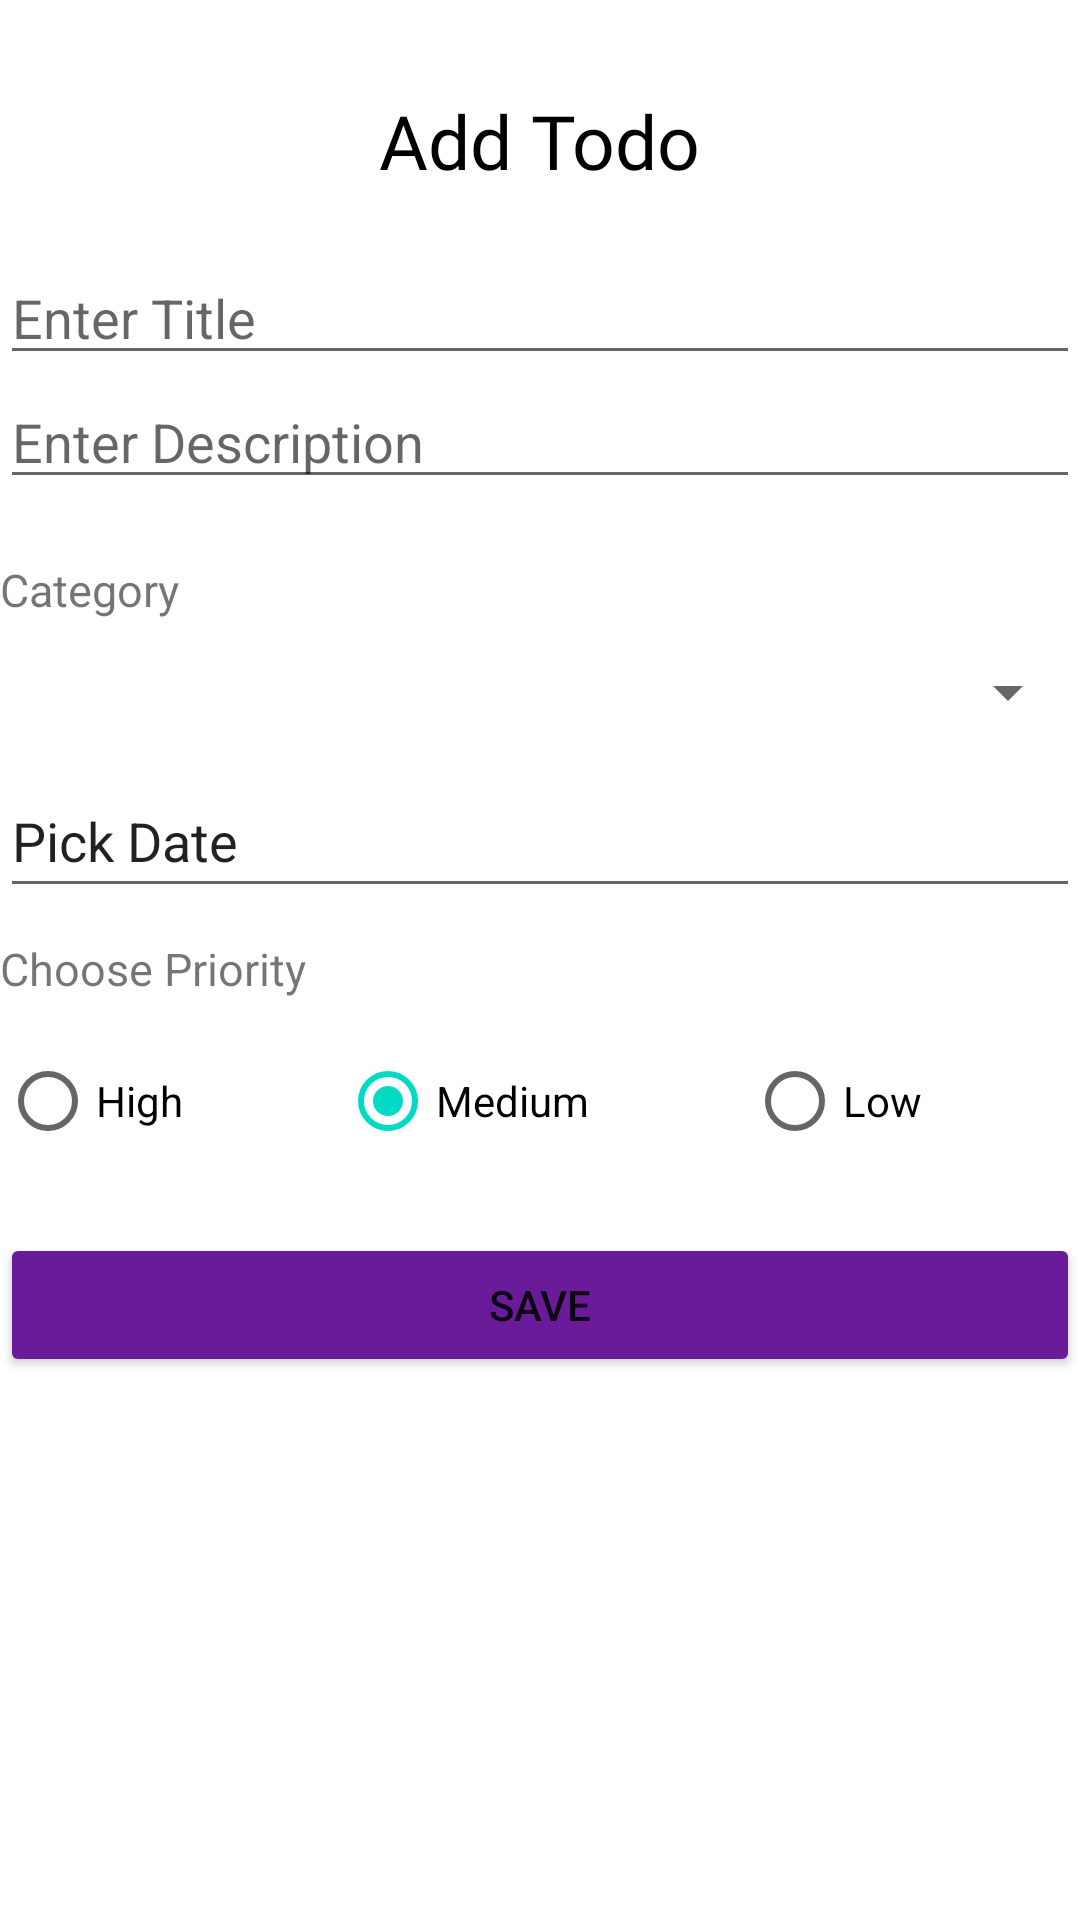

Android layout source for this screen:
<!-- AndroidManifest.xml: application theme Theme.Final_Todo -->
<!-- res/layout/fragment_todo.xml -->
<?xml version="1.0" encoding="utf-8"?>
<androidx.constraintlayout.widget.ConstraintLayout xmlns:android="http://schemas.android.com/apk/res/android"
    xmlns:app="http://schemas.android.com/apk/res-auto"
    xmlns:tools="http://schemas.android.com/tools"
    android:id="@+id/frameLayout2"
    android:layout_width="match_parent"
    android:layout_margin="10dp"
    android:layout_height="match_parent"
    android:contentDescription="@string/todo_title"
    tools:context=".TodoFragment">

    <ScrollView
        android:id="@+id/scrollView2"
        android:layout_width="0dp"
        android:layout_height="0dp"
        app:layout_constraintBottom_toBottomOf="parent"
        app:layout_constraintEnd_toEndOf="parent"
        app:layout_constraintStart_toStartOf="parent"
        app:layout_constraintTop_toTopOf="parent">


        <LinearLayout
            android:layout_marginTop="30dp"
            android:layout_width="match_parent"
            android:layout_height="wrap_content"
            android:orientation="vertical">

            <TextView
                android:layout_width="wrap_content"
                android:layout_height="wrap_content"
                android:text="@string/add_todo"
                android:layout_gravity="center"
                android:textColor="@color/black"
                android:layout_marginBottom="20dp"
                android:textSize="25sp"
                android:fontFamily="@font/aclonica"
                />

            <EditText
                android:id="@+id/fragment_todo_txt_title"
                android:layout_width="match_parent"
                android:layout_height="wrap_content"
                android:ems="10"
                android:hint="@string/todo_title"
                android:inputType="textPersonName" />


            <EditText
                android:id="@+id/fragment_todo_txtDescription"
                android:layout_width="match_parent"
                android:layout_height="wrap_content"
                android:ems="10"
                android:gravity="start|top"
                android:hint="@string/todo_description"
                android:inputType="textMultiLine" />

            <TextView
                android:id="@+id/textView3"
                android:textSize="15sp"
                android:layout_marginTop="20dp"
                android:layout_width="match_parent"
                android:layout_height="wrap_content"
                android:text="@string/todo_category" />

            <Spinner
                android:id="@+id/fragment_todo_cbo_category"
                android:layout_width="match_parent"
                android:layout_height="wrap_content"
                android:contentDescription="@string/todo_category"
                android:minHeight="48dp" />


            <EditText
                android:id="@+id/fragment_todo_txt_date"
                android:layout_width="match_parent"
                android:layout_height="wrap_content"
                android:clickable="false"
                android:ems="10"
                android:focusable="false"
                android:inputType="textPersonName"
                android:minHeight="48dp"
                android:text="@string/todo_date" />

            <TextView
                android:id="@+id/textView5"
                android:textSize="15sp"
                android:layout_marginTop="10dp"
                android:layout_marginBottom="10dp"
                android:layout_width="match_parent"
                android:layout_height="wrap_content"
                android:text="@string/todo_priority" />

            <RadioGroup
                android:id="@+id/fragment_todo_rg_priority"
                android:layout_width="match_parent"
                android:layout_height="match_parent"
                android:orientation="horizontal">

                <RadioButton
                    android:id="@+id/fragment_todo_rb_high"
                    android:layout_width="wrap_content"
                    android:layout_height="wrap_content"
                    android:layout_weight="1"
                    android:text="@string/todo_high" />

                <RadioButton
                    android:id="@+id/fragment_todo_rb_mid"
                    android:layout_width="wrap_content"
                    android:layout_height="wrap_content"
                    android:layout_weight="1"
                    android:checked="true"
                    android:text="@string/todo_medium" />

                <RadioButton
                    android:id="@+id/fragment_todo_rb_low"
                    android:layout_width="wrap_content"
                    android:layout_height="wrap_content"
                    android:layout_weight="1"
                    android:text="@string/todo_low" />
            </RadioGroup>

            <CheckBox
                android:id="@+id/fragment_todo_chk_complete"
                android:layout_width="match_parent"
                android:layout_height="wrap_content"
                android:hint="@string/todo_complete"
                android:visibility="gone"
                android:text="@string/todo_complete" />

            <Button
                android:id="@+id/fragment_todo_btn_Save"
                android:layout_width="match_parent"
                android:layout_marginTop="20dp"
                android:layout_height="wrap_content"
                android:backgroundTint="@color/purple"
                android:text="@string/save_todo" />
        </LinearLayout>
    </ScrollView>
</androidx.constraintlayout.widget.ConstraintLayout>
<!-- resources referenced by this layout -->
<resources>
  <color name="black">#FF000000</color>
  <color name="purple">#6a1b9a</color>
  <string name="add_todo">Add Todo</string>
  <string name="save_todo">Save</string>
  <string name="todo_category">Category</string>
  <string name="todo_complete">Completed</string>
  <string name="todo_date">Pick Date</string>
  <string name="todo_description">Enter Description</string>
  <string name="todo_high">High</string>
  <string name="todo_low">Low</string>
  <string name="todo_medium">Medium</string>
  <string name="todo_priority">Choose Priority</string>
  <string name="todo_title">Enter Title</string>
  <style name="Theme.Final_Todo" parent="Theme.MaterialComponents.DayNight.DarkActionBar">
          
          <item name="colorPrimary">@color/purple_500</item>
          <item name="colorPrimaryVariant">@color/purple_700</item>
          <item name="colorOnPrimary">@color/white</item>
          
          <item name="colorSecondary">@color/teal_200</item>
          <item name="colorSecondaryVariant">@color/teal_700</item>
          <item name="colorOnSecondary">@color/black</item>
          
          <item name="android:statusBarColor">?attr/colorPrimaryVariant</item>
          
      </style>
  <color name="purple_500">#FF6200EE</color>
  <color name="purple_700">#FF3700B3</color>
  <color name="white">#FFFFFFFF</color>
  <color name="teal_200">#FF03DAC5</color>
  <color name="teal_700">#FF018786</color>
</resources>
